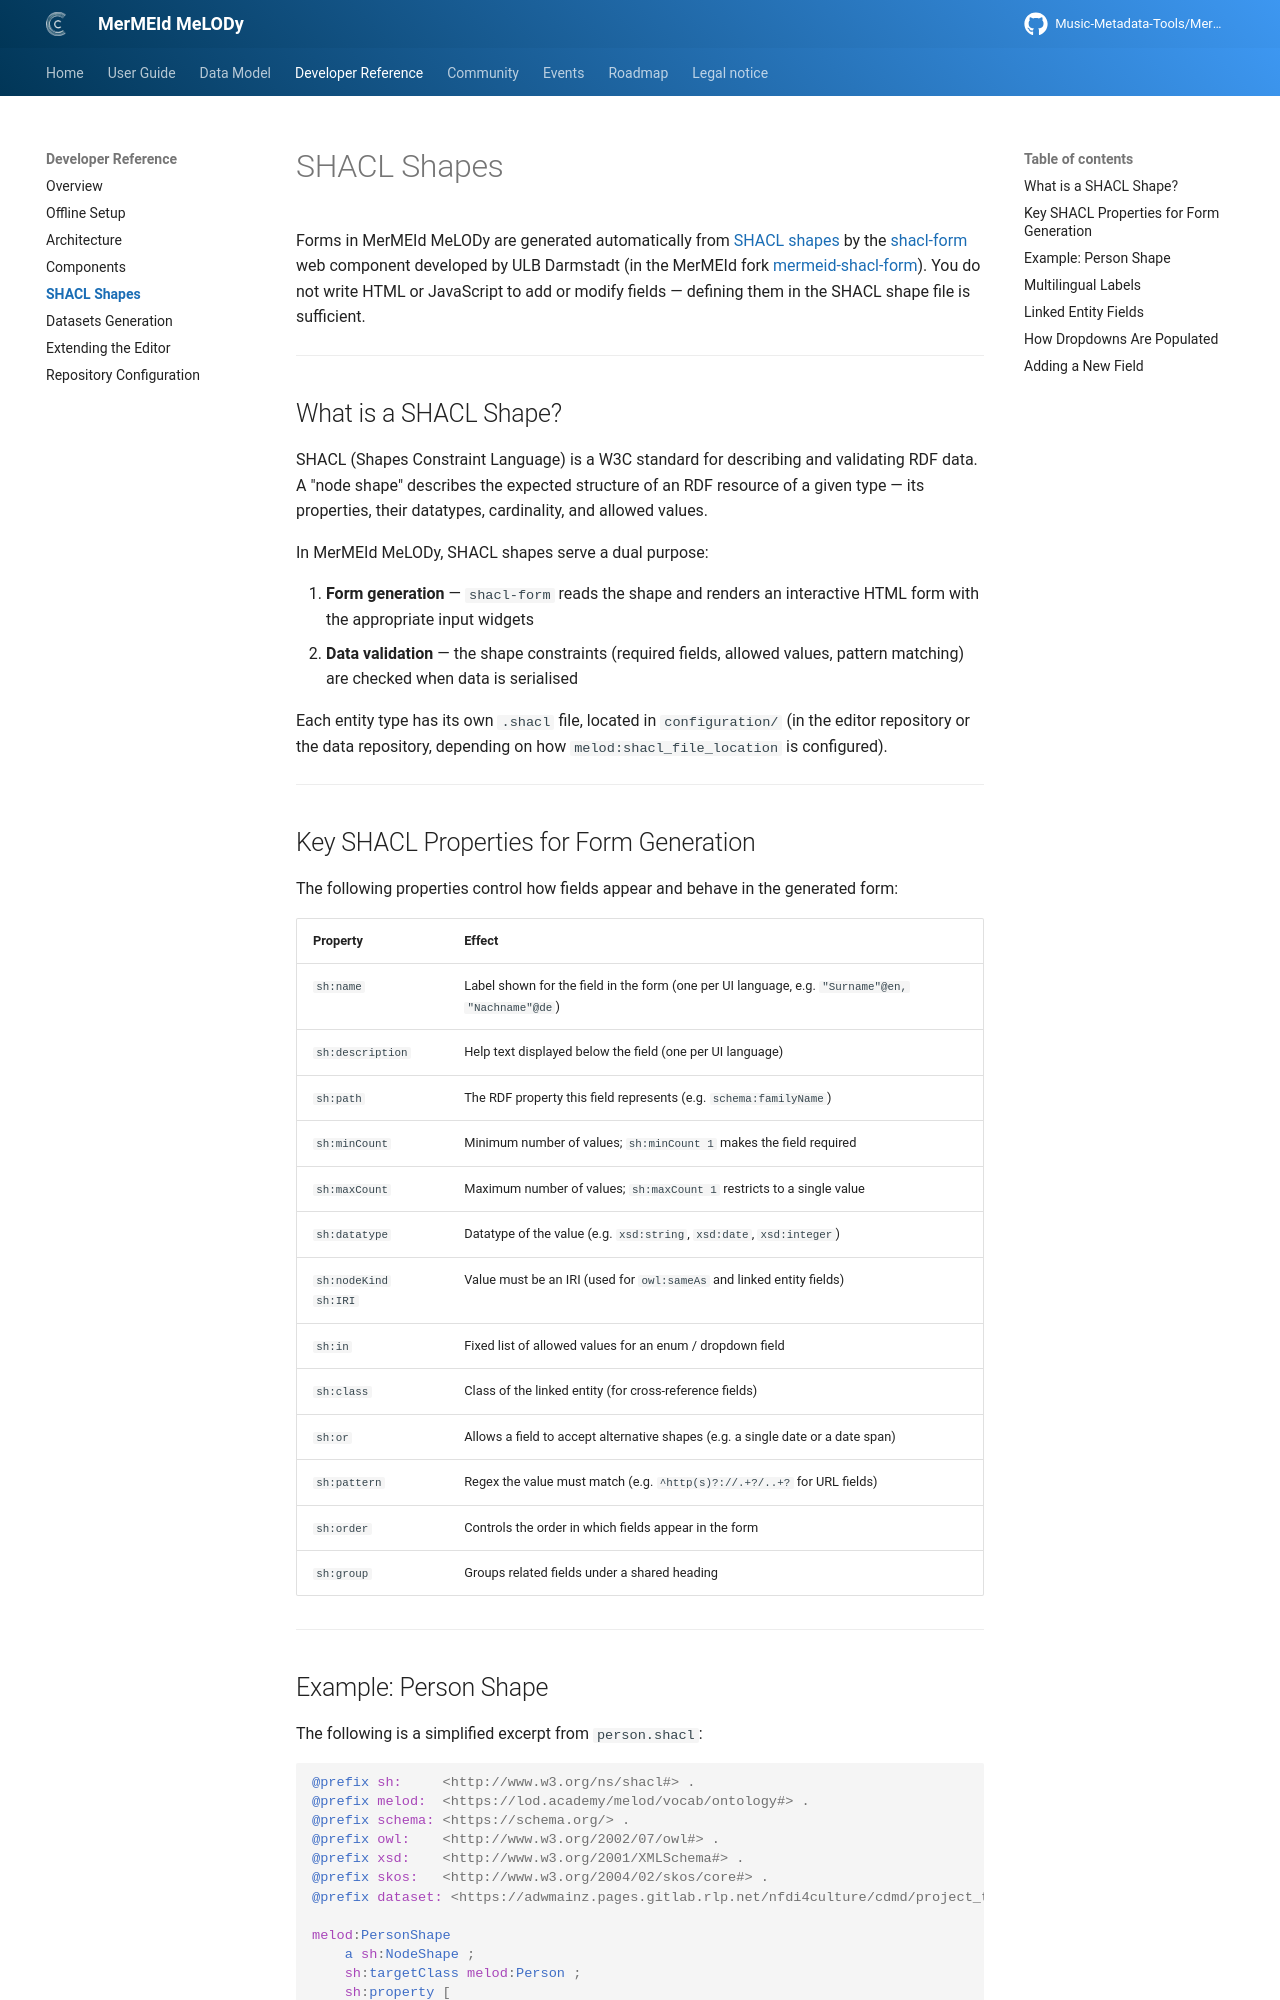

repository: Music-Metadata-Tools/MerMEId-Website · page: 0.9.0-beta/developer/shacl_shapes/index.html · generator: mkdocs

# SHACL Shapes

Forms in MerMEId MeLODy are generated automatically from [SHACL shapes](https://www.w3.org/TR/shacl/) by the [shacl-form](https://github.com/ulb-darmstadt/shacl-form) web component developed by ULB Darmstadt (in the MerMEId fork [mermeid-shacl-form](https://github.com/Music-Metadata-Tools/mermeid-shacl-form)). You do not write HTML or JavaScript to add or modify fields — defining them in the SHACL shape file is sufficient.

---

## What is a SHACL Shape?

SHACL (Shapes Constraint Language) is a W3C standard for describing and validating RDF data. A "node shape" describes the expected structure of an RDF resource of a given type — its properties, their datatypes, cardinality, and allowed values.

In MerMEId MeLODy, SHACL shapes serve a dual purpose:

1. **Form generation** — `shacl-form` reads the shape and renders an interactive HTML form with the appropriate input widgets
2. **Data validation** — the shape constraints (required fields, allowed values, pattern matching) are checked when data is serialised

Each entity type has its own `.shacl` file, located in `configuration/` (in the editor repository or the data repository, depending on how `melod:shacl_file_location` is configured).

---

## Key SHACL Properties for Form Generation

The following properties control how fields appear and behave in the generated form:

| Property | Effect |
| :--- | :--- |
| `sh:name` | Label shown for the field in the form (one per UI language, e.g. `"Surname"@en, "Nachname"@de`) |
| `sh:description` | Help text displayed below the field (one per UI language) |
| `sh:path` | The RDF property this field represents (e.g. `schema:familyName`) |
| `sh:minCount` | Minimum number of values; `sh:minCount 1` makes the field required |
| `sh:maxCount` | Maximum number of values; `sh:maxCount 1` restricts to a single value |
| `sh:datatype` | Datatype of the value (e.g. `xsd:string`, `xsd:date`, `xsd:integer`) |
| `sh:nodeKind sh:IRI` | Value must be an IRI (used for `owl:sameAs` and linked entity fields) |
| `sh:in` | Fixed list of allowed values for an enum / dropdown field |
| `sh:class` | Class of the linked entity (for cross-reference fields) |
| `sh:or` | Allows a field to accept alternative shapes (e.g. a single date or a date span) |
| `sh:pattern` | Regex the value must match (e.g. `^http(s)?://.+?/..+?` for URL fields) |
| `sh:order` | Controls the order in which fields appear in the form |
| `sh:group` | Groups related fields under a shared heading |

---
